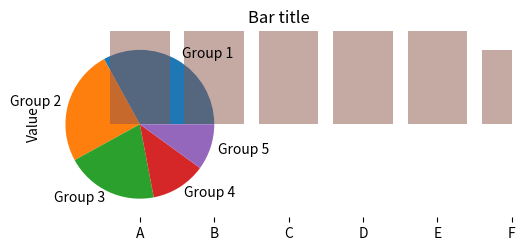

Write the Python code that produced this figure.
import numpy as np
import matplotlib.pyplot as plt

data = [33, 25, 20, 12, 10]
plt.figure(num=1, figsize=(6, 6))
plt.axes(aspect=1)
plt.title('Plot 3', size=14)
plt.pie(data, labels=('Group 1', 'Group 2', 'Group 3', 'Group 4', 'Group 5'))
plt.show()


objects = ('A', 'B', 'C', 'D', 'E', 'F')
y_pos = np.arange(len(objects))
performance = [10,8,6,4,2,1]

plt.bar(y_pos, performance, align='center', alpha=0.5)
plt.xticks(y_pos, objects)
plt.ylabel('Value')
plt.title('Bar title')

plt.show()